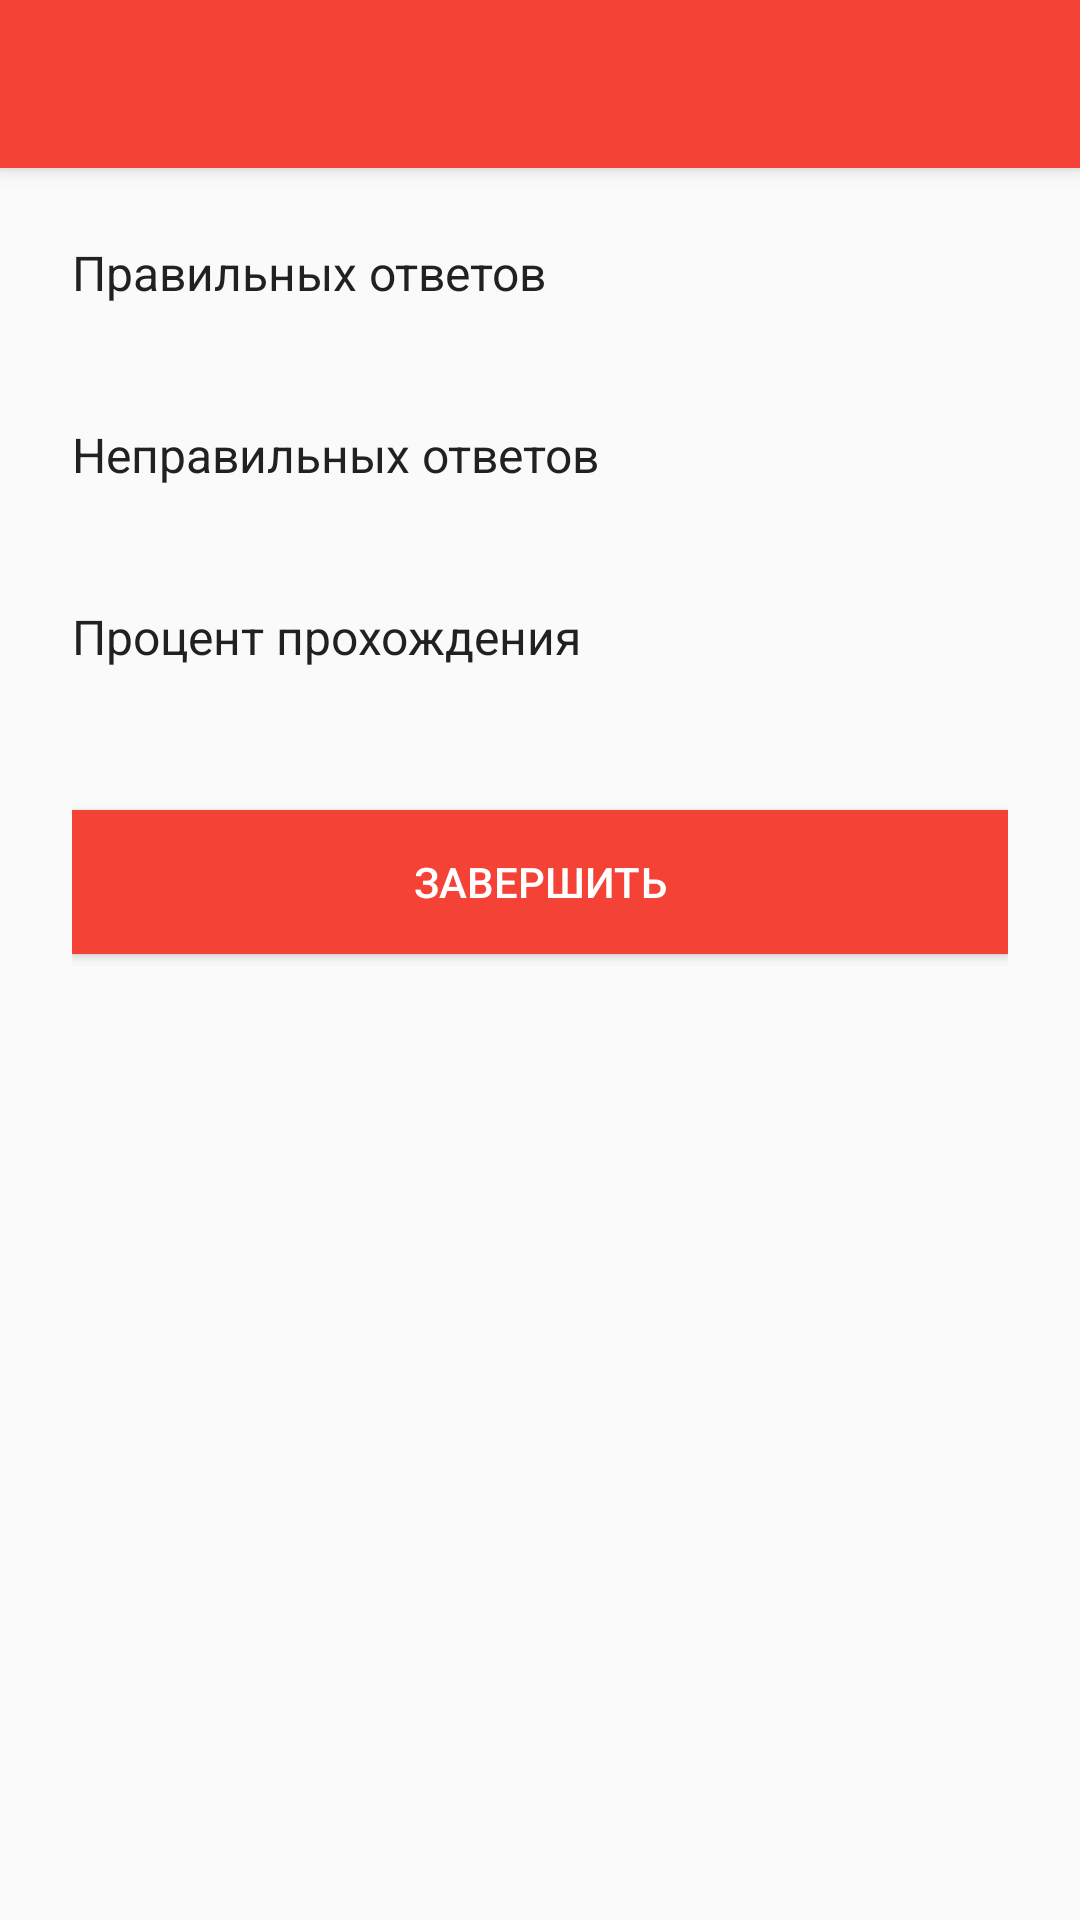

Android layout source for this screen:
<!-- AndroidManifest.xml: application theme AppTheme -->
<!-- res/layout/fragment_finish_test.xml -->
<?xml version="1.0" encoding="utf-8"?>
<android.support.design.widget.CoordinatorLayout
        xmlns:android="http://schemas.android.com/apk/res/android"
        xmlns:app="http://schemas.android.com/apk/res-auto"
        xmlns:tools="http://schemas.android.com/tools"
        android:id="@+id/main_content"
        android:layout_width="match_parent"
        android:layout_height="match_parent"
        android:fitsSystemWindows="true"

>


    <android.support.design.widget.AppBarLayout
            android:layout_width="match_parent"
            android:layout_height="wrap_content"
            android:theme="@style/ThemeOverlay.AppCompat.Dark.ActionBar">

        <android.support.v7.widget.Toolbar
                android:id="@+id/toolbar"
                android:layout_width="match_parent"
                android:layout_height="?attr/actionBarSize"
                android:background="?attr/colorPrimary"
                app:popupTheme="@style/ThemeOverlay.AppCompat.Light" />

    </android.support.design.widget.AppBarLayout>

    <ScrollView xmlns:android="http://schemas.android.com/apk/res/android"
    xmlns:app="http://schemas.android.com/apk/res-auto"
    android:layout_width="fill_parent"
    android:layout_height="fill_parent"
    xmlns:tools="http://schemas.android.com/tools"
    app:layout_behavior="@string/appbar_scrolling_view_behavior"
    >

    <LinearLayout
        android:orientation="vertical"
        android:layout_width="match_parent"
        android:layout_height="wrap_content"
        android:paddingTop="24dp"
        android:paddingLeft="24dp"
        android:paddingRight="24dp">

        <LinearLayout
            android:id="@+id/li_right_answers"
            android:layout_width="match_parent"
            android:layout_height="wrap_content"
            android:orientation="vertical">

            <TextView
                android:layout_width="wrap_content"
                android:layout_height="wrap_content"
                android:text="@string/right_asnwers"
                android:textColor="@color/primary_text"
                android:textSize="@dimen/text.16" />

            <TextView
                android:id="@+id/tv_right_answers"
                android:layout_width="wrap_content"
                android:layout_height="wrap_content"
                android:layout_marginTop="@dimen/margin.small"
                android:textColor="@color/secondary_text"
                android:textSize="@dimen/text.14"
                tools:text="Question" />
        </LinearLayout>

      

        <LinearLayout
            android:id="@+id/li_wrong_answers"
            android:layout_width="match_parent"
            android:layout_height="wrap_content"
            android:layout_marginTop="@dimen/margin.large"
            android:orientation="vertical">

            <TextView
                android:layout_width="wrap_content"
                android:layout_height="wrap_content"
                android:text="@string/wrong_answers"
                android:textColor="@color/primary_text"
                android:textSize="@dimen/text.16" />

            <TextView
                android:id="@+id/tv_wrong_answers"
                android:layout_width="wrap_content"
                android:layout_height="wrap_content"
                android:layout_marginTop="@dimen/margin.small"
                android:textColor="@color/secondary_text"
                android:textSize="@dimen/text.14"
                tools:text="Question" />
        </LinearLayout>

        <LinearLayout
                android:id="@+id/li_procent"
                android:layout_width="match_parent"
                android:layout_height="wrap_content"
                android:layout_marginTop="@dimen/margin.large"
                android:orientation="vertical">

            <TextView
                    android:layout_width="wrap_content"
                    android:layout_height="wrap_content"
                    android:text="@string/test_procent"
                    android:textColor="@color/primary_text"
                    android:textSize="@dimen/text.16" />

            <TextView
                    android:id="@+id/tv_procent"
                    android:layout_width="wrap_content"
                    android:layout_height="wrap_content"
                    android:layout_marginTop="@dimen/margin.small"
                    android:textColor="@color/secondary_text"
                    android:textSize="@dimen/text.14"
                    tools:text="Question" />
        </LinearLayout>


        <LinearLayout
                android:id="@+id/li_winned_card"
                android:layout_width="match_parent"
                android:layout_height="wrap_content"
                android:visibility="gone"
                android:layout_marginTop="@dimen/margin.large"
                android:orientation="vertical">

            <TextView
                    android:layout_width="wrap_content"
                    android:layout_height="wrap_content"
                    android:text="@string/winned_card"
                    android:textColor="@color/primary_text"
                    android:textSize="@dimen/text.16"/>

            <TextView
                    android:id="@+id/tv_winned_card"
                    android:layout_width="wrap_content"
                    android:layout_height="wrap_content"
                    android:layout_marginTop="@dimen/margin.small"
                    android:textColor="@color/secondary_text"
                    android:textSize="@dimen/text.14"
                    tools:text="Question"/>

        </LinearLayout>



        <android.support.v7.widget.AppCompatButton
            android:id="@+id/btn_finish_test"
            android:layout_width="fill_parent"
            android:layout_height="wrap_content"
            android:layout_marginTop="24dp"
            android:layout_marginBottom="24dp"
            android:padding="12dp"
            android:background="@color/primary"
            android:textColor="@color/white"
            android:text="@string/finish_questions"/>

    </LinearLayout>
</ScrollView>
</android.support.design.widget.CoordinatorLayout>
<!-- resources referenced by this layout -->
<resources>
  <color name="primary">#F44336</color>
  <color name="primary_text">#212121</color>
  <color name="secondary_text">#434343</color>
  <color name="white">#FFFFFF</color>
  <dimen name="margin.large">16dp</dimen>
  <dimen name="margin.small">4dp</dimen>
  <dimen name="text.14">14sp</dimen>
  <dimen name="text.16">16sp</dimen>
  <string name="finish_questions">Завершить</string>
  <string name="right_asnwers">Правильных ответов</string>
  <string name="test_procent">Процент прохождения</string>
  <string name="winned_card">Выигранная карта</string>
  <string name="wrong_answers">Неправильных ответов</string>
  <style name="AppTheme" parent="Theme.AppCompat.Light.NoActionBar">
          
          <item name="colorPrimary">@color/primary</item>
          <item name="colorPrimaryDark">@color/primary_dark</item>
          <item name="colorAccent">@color/accent</item>
          <item name="android:textColor">@color/primary_text</item>
          <item name="android:colorButtonNormal">@color/primary_dark</item>
          <item name="colorButtonNormal">@color/primary_dark</item>
          <item name="windowActionBar">false</item>
          <item name="windowNoTitle">true</item>
          <item name="android:statusBarColor">@color/primary_dark</item>
          <item name="android:windowDrawsSystemBarBackgrounds">true</item>
          <item name="android:windowTranslucentStatus">false</item>
      </style>
  <color name="primary_dark">#D32F2F</color>
  <color name="accent">#FFC107</color>
</resources>
